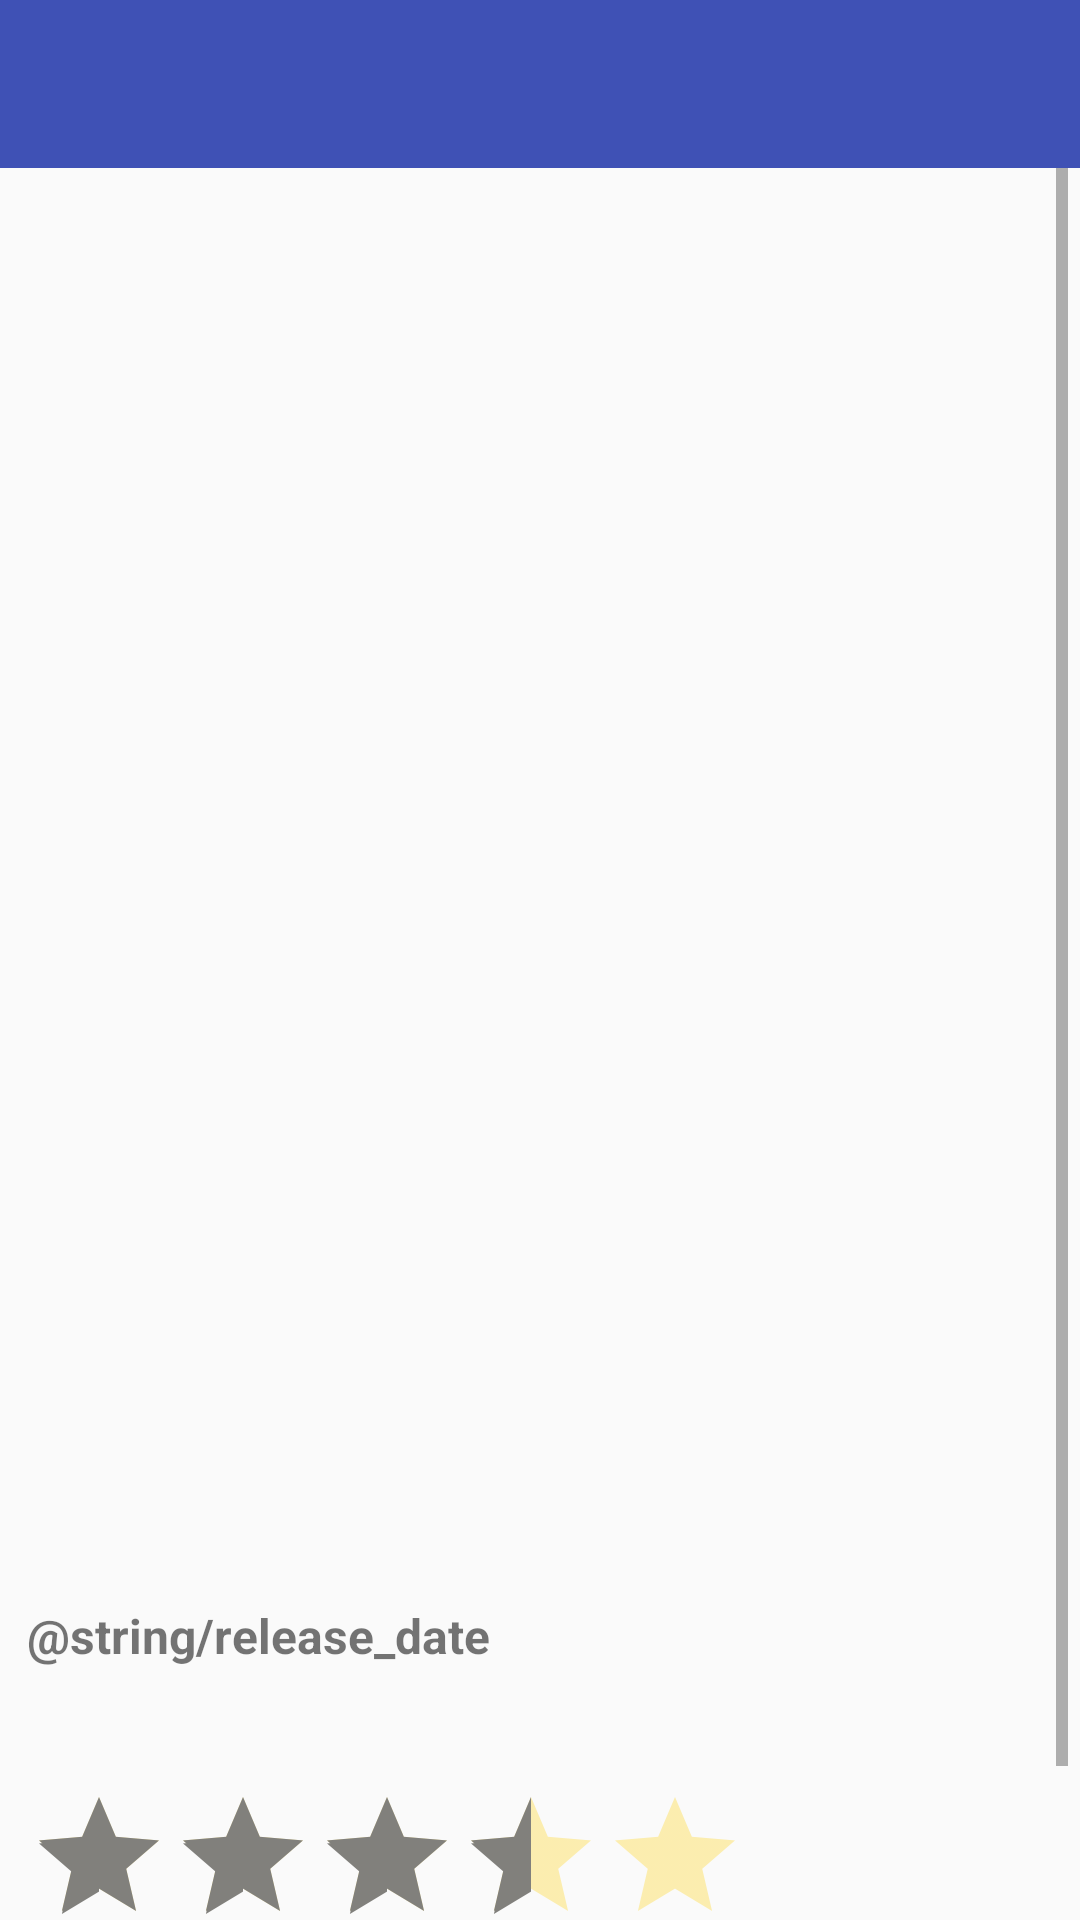

Reconstruct the res/layout file that produces this screen, plus the resources it refers to.
<!-- AndroidManifest.xml: application theme AppTheme -->
<!-- res/layout/detail_movie_layuot.xml -->
<?xml version="1.0" encoding="utf-8"?>
<LinearLayout xmlns:android="http://schemas.android.com/apk/res/android"
    xmlns:app="http://schemas.android.com/apk/res-auto"
    xmlns:tools="http://schemas.android.com/tools"
    android:layout_width="match_parent"
    android:layout_height="match_parent"
    android:fitsSystemWindows="true"
    android:orientation="vertical">

    <android.support.design.widget.AppBarLayout
        android:id="@+id/appBarLayout"
        android:layout_width="match_parent"
        android:layout_height="wrap_content">

        <android.support.v7.widget.Toolbar
            android:id="@+id/my_toolbar"
            android:layout_width="match_parent"
            android:layout_height="?attr/actionBarSize"
            app:layout_scrollFlags="scroll|enterAlways|snap"
            app:titleTextColor="@color/colorWhite" />
    </android.support.design.widget.AppBarLayout>


    <ScrollView
        android:layout_width="match_parent"
        android:layout_height="match_parent"
        android:layout_marginLeft="4dp"
        android:layout_marginRight="4dp">

        <LinearLayout
            android:layout_width="match_parent"
            android:layout_height="wrap_content"
            android:layout_margin="5dp"
            android:orientation="vertical">

            <ImageView
                android:id="@+id/movie_image_view"
                android:layout_width="match_parent"
                android:layout_height="400dp"
                android:scaleType="fitXY" />


            <TextView
                android:id="@+id/movie_name"
                android:layout_width="wrap_content"
                android:layout_height="wrap_content"
                android:layout_marginTop="10dp"
                android:textColor="@color/colorPrimaryText"
                android:textSize="18sp"
                android:textStyle="bold"
                tools:text="DeadPool2" />

            <TextView
                android:id="@+id/movie_overview"
                android:layout_width="wrap_content"
                android:layout_height="wrap_content"
                android:layout_marginTop="10dp"
                tools:text="Lorem ipsum dolor sit amet, consectetur adipiscing elit, sed do eiusmod tempor incididunt ut labore et dolore magna aliqua. Ut enim ad minim veniam, quis nostrud exercitation ullamco laboris nisi ut aliquip ex ea commodo consequat. Duis aute irure dolor in reprehenderit in voluptate velit esse cillum dolore eu fugiat nulla pariatur. Excepteur sint occaecat cupidatat non proident, sunt in culpa qui officia deserunt mollit anim id est laborum." />

            <TextView
                android:layout_width="wrap_content"
                android:layout_height="wrap_content"
                android:layout_marginTop="10dp"
                android:text="@string/release_date"
                android:textSize="16sp"
                android:textStyle="bold" />

            <TextView
                android:id="@+id/movie_release_date"
                android:layout_width="wrap_content"
                android:layout_height="wrap_content"
                android:layout_marginBottom="10dp"
                android:layout_marginTop="10dp"
                tools:text="12/06/2018" />

            <RatingBar
                android:id="@+id/movie_rating_bar"
                android:layout_width="wrap_content"
                android:layout_height="wrap_content"
                android:isIndicator="true"
                android:numStars="5"
                android:rating="3.5"
                android:stepSize="0.5"
                android:theme="@style/RatingBar" />

            <TextView
                android:layout_width="wrap_content"
                android:layout_height="wrap_content"
                android:layout_marginBottom="10dp"
                android:layout_marginTop="10dp"
                android:text="@string/movie_trailer"
                android:textColor="@color/colorAccent"
                android:textSize="18sp"
                android:textStyle="italic|bold" />

            <android.support.v7.widget.RecyclerView
                android:id="@+id/trailer_list"
                android:layout_width="match_parent"
                android:layout_height="wrap_content" />


        </LinearLayout>
    </ScrollView>


</LinearLayout>
<!-- resources referenced by this layout -->
<resources>
  <color name="colorAccent">#FF4081</color>
  <color name="colorPrimaryText">#212121</color>
  <color name="colorWhite">#ffffff</color>
  <string name="release_date">Fecha de Lanzamiento</string>
  <style name="RatingBar" parent="Theme.AppCompat">
          <item name="colorControlNormal">@color/colorYellow</item>
          <item name="colorControlActivated">@color/lightGrey</item>
      </style>
  <style name="AppTheme" parent="Theme.AppCompat.Light.DarkActionBar">
          
          <item name="colorPrimary">@color/colorPrimary</item>
          <item name="colorPrimaryDark">@color/colorPrimaryDark</item>
          <item name="colorAccent">@color/colorAccent</item>
      </style>
  <color name="colorYellow">#ffcf00</color>
  <color name="lightGrey">#81807c</color>
  <color name="colorPrimary">#3F51B5</color>
  <color name="colorPrimaryDark">#303F9F</color>
</resources>
